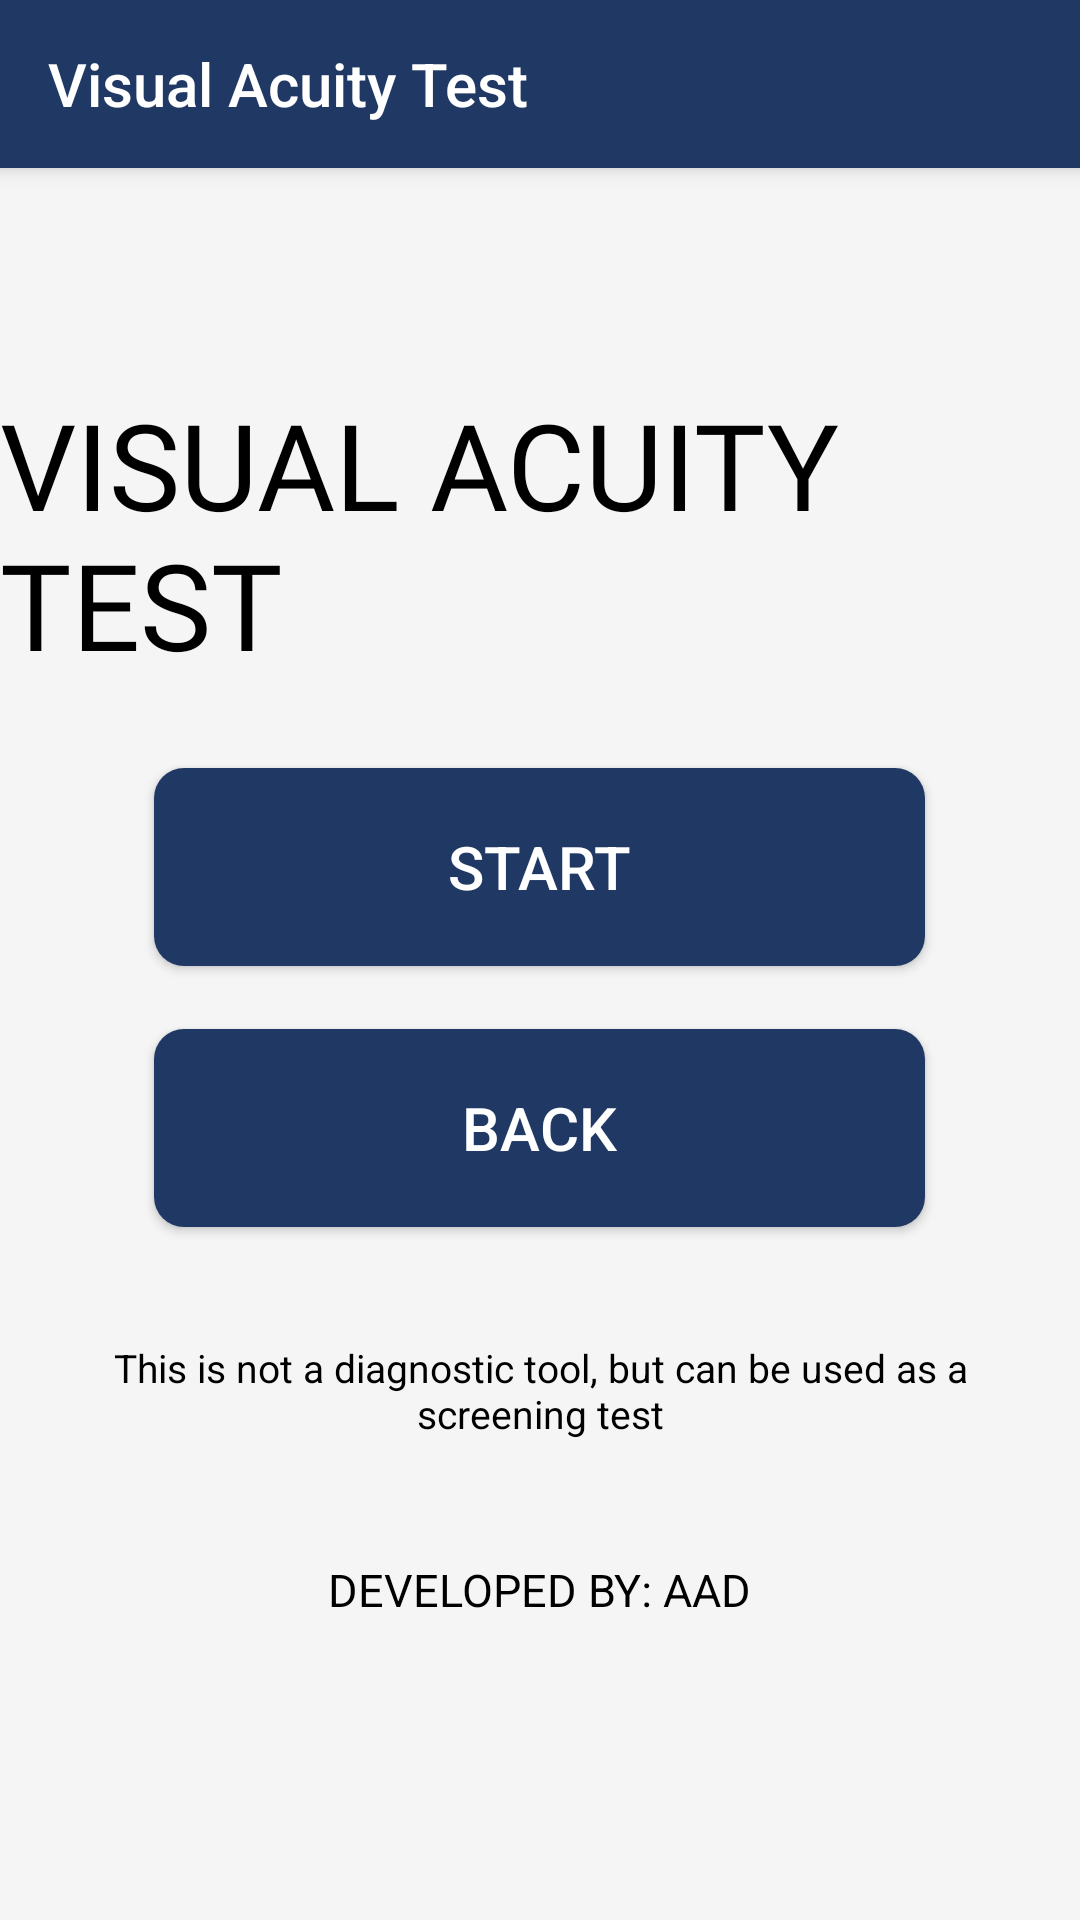

Android layout source for this screen:
<!-- AndroidManifest.xml: application theme AppTheme -->
<!-- res/layout/activity_2.xml -->
<?xml version="1.0" encoding="utf-8"?>
<RelativeLayout xmlns:android="http://schemas.android.com/apk/res/android"
    xmlns:tools="http://schemas.android.com/tools"
    android:layout_width="match_parent"
    android:layout_height="match_parent"
    xmlns:app="http://schemas.android.com/apk/res-auto"
    android:background="@color/background"
    tools:context=".MainActivity">

    <androidx.appcompat.widget.Toolbar
        android:id="@+id/act2_toolbar"

        android:layout_width="match_parent"
        android:layout_height="?attr/actionBarSize"
        app:title="Visual Acuity Test"
        android:background="@color/primary"
        android:elevation="4dp"
        android:theme="@style/ThemeOverlay.AppCompat.Dark.ActionBar" />

    <TextView
        android:layout_width="wrap_content"
        android:layout_height="wrap_content"
        android:layout_alignParentTop="true"
        android:layout_centerHorizontal="true"
        android:layout_marginTop="128dp"
        android:fontFamily="@font/bebasneue"
        android:text="VISUAL ACUITY TEST"
        android:textColor="@color/colorPrimaryDark"
        android:textSize="40sp" />


    <Button
        android:id="@+id/visualAcuity"
        android:layout_width="257dp"
        android:layout_height="66dp"
        android:layout_alignParentBottom="true"
        android:layout_centerHorizontal="true"
        android:layout_marginBottom="318dp"
        android:background="@drawable/custom_button"
        android:text="START"
        android:textColor="#FFFFFF"
        android:textSize="20sp" />

    <Button
        android:id="@+id/back_visual"
        android:layout_width="257dp"
        android:layout_height="66dp"
        android:layout_alignParentBottom="true"
        android:layout_centerHorizontal="true"
        android:layout_marginBottom="231dp"
        android:background="@drawable/custom_button"
        android:text="back"
        android:textColor="#FFFFFF"
        android:textSize="20sp" />

    <TextView
        android:layout_width="wrap_content"
        android:layout_height="wrap_content"
        android:layout_alignParentBottom="true"
        android:layout_centerHorizontal="true"
        android:layout_marginBottom="160dp"
        android:layout_marginStart="20dp"
        android:layout_marginEnd="20dp"
        android:textAlignment="center"
        android:text="This is not a diagnostic tool, but can be used as a screening test"
        android:textColor="@color/colorPrimaryDark"
        android:textSize="13sp" />

    <TextView
        android:layout_width="wrap_content"
        android:layout_height="wrap_content"
        android:layout_alignParentBottom="true"
        android:layout_centerHorizontal="true"
        android:layout_marginBottom="100dp"
        android:text="DEVELOPED BY: AAD"
        android:textColor="@color/colorPrimaryDark"
        android:textSize="15sp" />

</RelativeLayout>
<!-- resources referenced by this layout -->
<resources>
  <color name="background">#f5f5f5</color>
  <color name="colorPrimaryDark">#000000</color>
  <color name="primary">#203864</color>
  <!-- drawable custom_button (drawable) -->
  <?xml version="1.0" encoding="utf-8"?>
  <shape xmlns:android="http://schemas.android.com/apk/res/android" android:shape="rectangle">
  
      <solid android:color="#203864"/>
  <corners android:radius="10dp" />
  
  </shape>
  <style name="AppTheme" parent="Theme.AppCompat.Light.NoActionBar">
          
          <item name="colorPrimary">@color/colorPrimary</item>
          <item name="colorPrimaryDark">@color/colorPrimaryDark</item>
          <item name="colorAccent">@color/colorAccent</item>
      </style>
  <color name="colorPrimary">#008577</color>
  <color name="colorAccent">#D81B60</color>
</resources>
